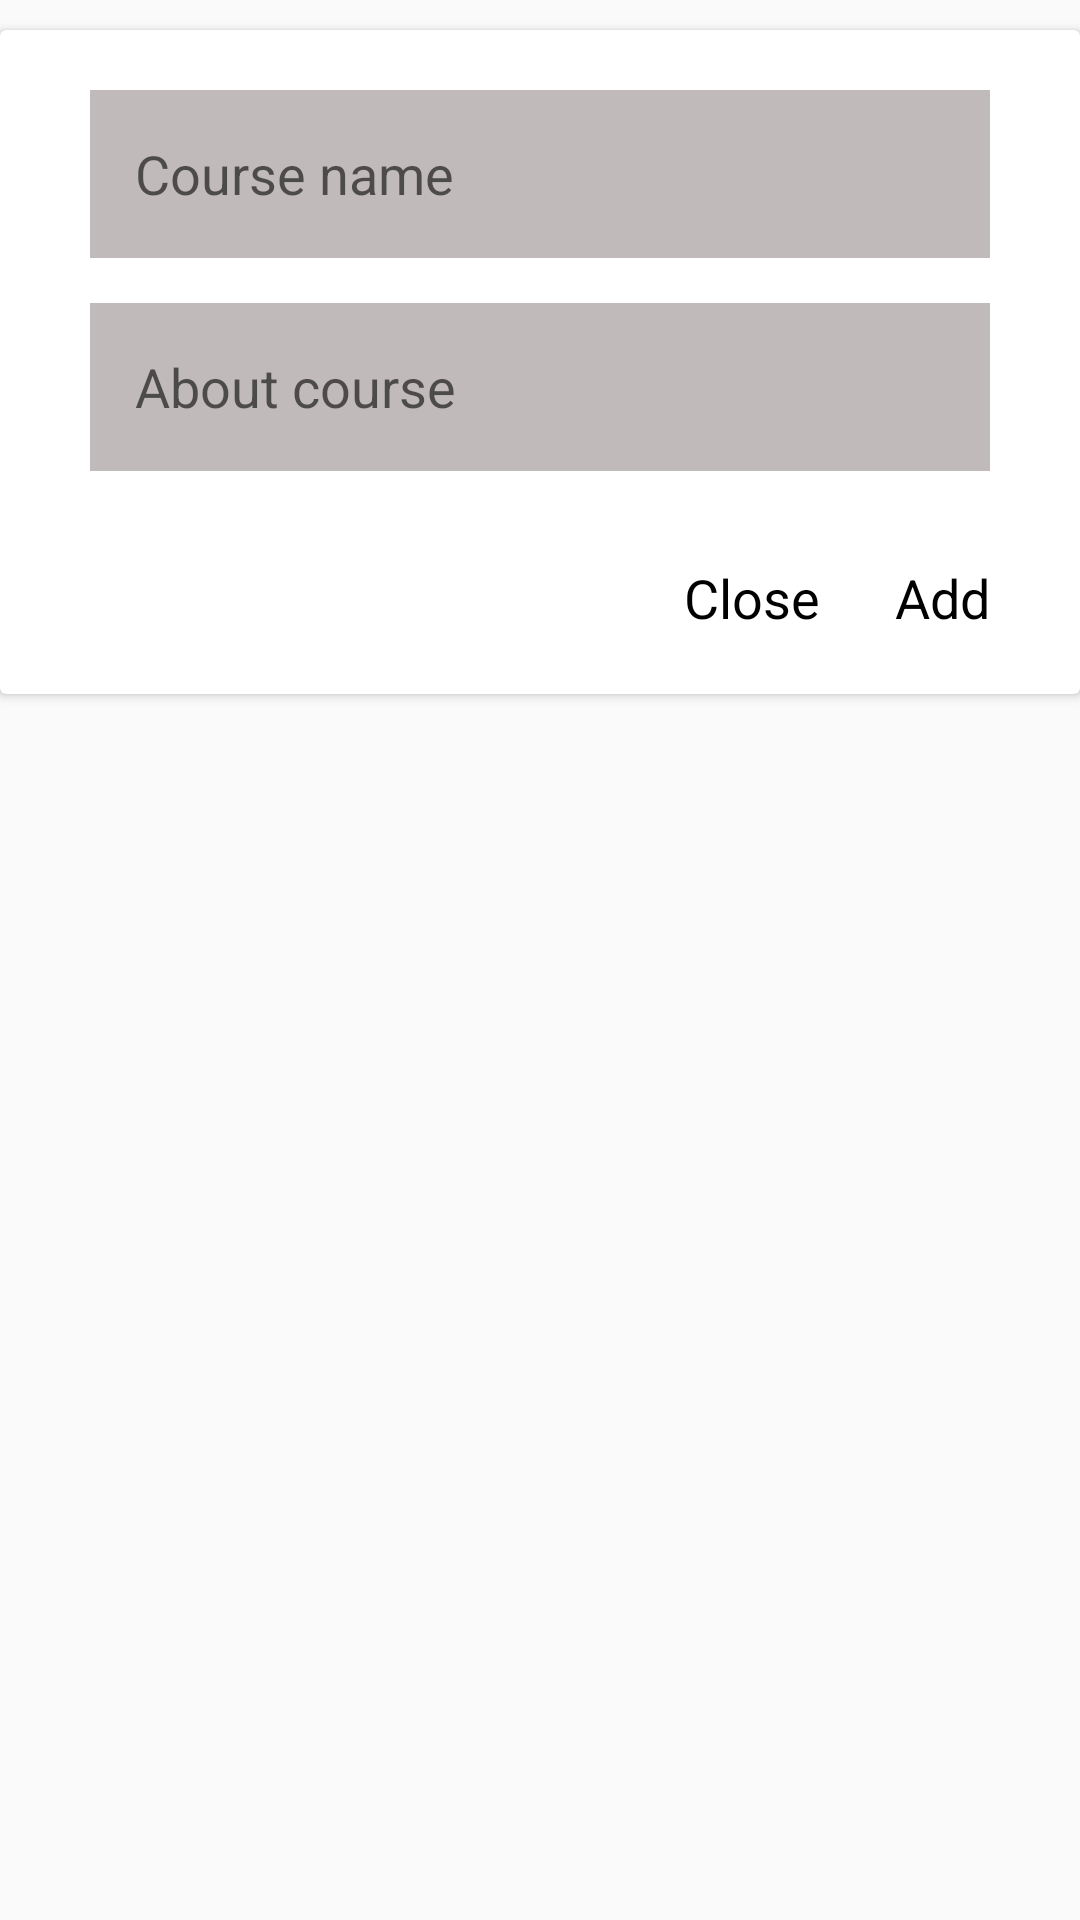

This screen was rendered from an Android layout file. Write that file and the resources it references.
<!-- AndroidManifest.xml: application theme Theme.PDPGreen -->
<!-- res/layout/dialog_addcours.xml -->
<?xml version="1.0" encoding="utf-8"?>
<LinearLayout xmlns:android="http://schemas.android.com/apk/res/android"
    xmlns:app="http://schemas.android.com/apk/res-auto"
    android:layout_width="match_parent"
    android:layout_height="match_parent">

    <androidx.cardview.widget.CardView
        android:layout_width="match_parent"
        android:layout_height="wrap_content"
        android:layout_marginTop="10dp"
        app:cardMaxElevation="10dp">

        <androidx.constraintlayout.widget.ConstraintLayout
            android:layout_width="match_parent"
            android:layout_height="match_parent"
            android:paddingHorizontal="30dp"
            android:paddingVertical="20dp">

            <EditText
                android:id="@+id/course_name"
                android:layout_width="match_parent"
                android:layout_height="?actionBarSize"
                android:background="#C1BABA"
                android:hint="Course name"
                android:paddingHorizontal="15dp"
                app:layout_constraintTop_toTopOf="parent" />

            <EditText
                android:id="@+id/course_about"
                android:layout_width="match_parent"
                android:layout_height="?actionBarSize"
                android:layout_marginTop="15dp"
                android:background="#C1BABA"
                android:hint="About course"
                android:paddingHorizontal="15dp"
                app:layout_constraintTop_toBottomOf="@id/course_name" />

            <TextView
                android:id="@+id/close"
                android:layout_width="wrap_content"
                android:layout_height="wrap_content"
                android:layout_marginTop="30dp"
                android:layout_marginRight="25dp"
                android:text="Close"
                android:textColor="@color/black"
                android:textSize="18sp"
                app:layout_constraintRight_toLeftOf="@id/accept"
                app:layout_constraintTop_toBottomOf="@id/course_about" />

            <TextView
                android:id="@+id/accept"
                android:layout_width="wrap_content"
                android:layout_height="wrap_content"
                android:layout_marginTop="30dp"
                android:text="Add"
                android:textColor="@color/black"
                android:textSize="18sp"
                app:layout_constraintBottom_toBottomOf="parent"
                app:layout_constraintRight_toRightOf="parent"
                app:layout_constraintTop_toBottomOf="@id/course_about" />
        </androidx.constraintlayout.widget.ConstraintLayout>
    </androidx.cardview.widget.CardView>


</LinearLayout>
<!-- resources referenced by this layout -->
<resources>
  <color name="black">#FF000000</color>
  <style name="Theme.PDPGreen" parent="Theme.AppCompat.Light.NoActionBar">
          
          <item name="colorPrimary">@color/purple_500</item>
          <item name="colorPrimaryVariant">@color/purple_700</item>
          <item name="colorOnPrimary">@color/white</item>
          
          <item name="colorSecondary">@color/teal_200</item>
          <item name="colorSecondaryVariant">@color/teal_700</item>
          <item name="colorOnSecondary">@color/black</item>
          
          <item name="android:statusBarColor" tools:targetApi="l">?attr/colorPrimaryVariant</item>
          
      </style>
  <color name="purple_500">#FF6200EE</color>
  <color name="purple_700">#0A252F</color>
  <color name="white">#FFFFFFFF</color>
  <color name="teal_200">#FF03DAC5</color>
  <color name="teal_700">#FF018786</color>
</resources>
